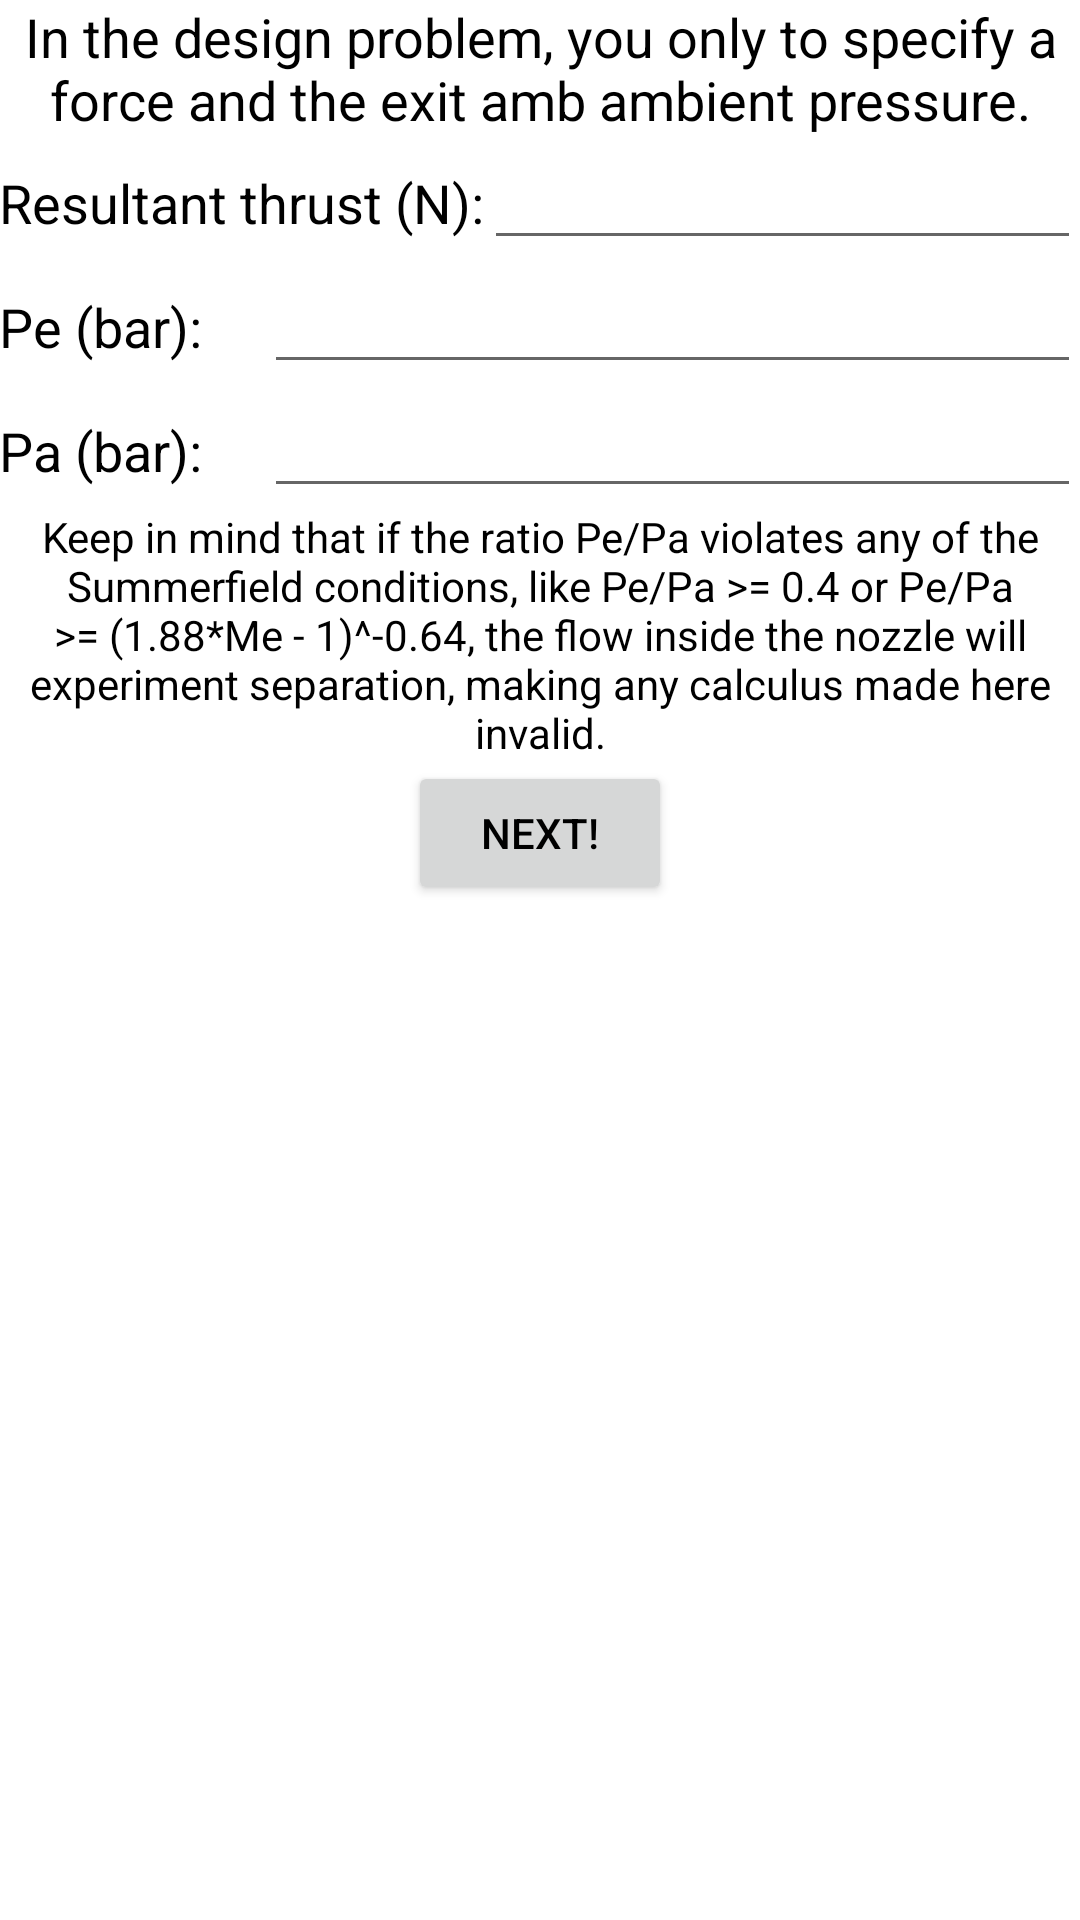

Here is an Android app screen rendered from its layout file. Give the layout XML and the strings, colors and styles it references.
<!-- AndroidManifest.xml: application theme AppTheme -->
<!-- res/layout/activity_design.xml -->
<LinearLayout xmlns:android="http://schemas.android.com/apk/res/android"
    xmlns:tools="http://schemas.android.com/tools" android:layout_width="match_parent"
    android:layout_height="match_parent" android:paddingLeft="@dimen/activity_horizontal_margin"
    android:paddingRight="@dimen/activity_horizontal_margin"
    android:paddingTop="@dimen/activity_vertical_margin"
    android:paddingBottom="@dimen/activity_vertical_margin"
    tools:context="com.antoni.freenozzle.DesignActivity"
    android:background="#ffffffff"
    android:orientation="vertical">

    <TextView
        android:layout_width="match_parent"
        android:layout_height="wrap_content"
        android:textAppearance="?android:attr/textAppearanceMedium"
        android:text="@string/design_intro"
        android:id="@+id/textView16"
        android:gravity="center"
        android:textAlignment="center" />

    <LinearLayout
        android:orientation="horizontal"
        android:layout_width="fill_parent"
        android:layout_height="wrap_content">

        <TextView
            android:layout_width="wrap_content"
            android:layout_height="wrap_content"
            android:textAppearance="?android:attr/textAppearanceMedium"
            android:text="@string/F"
            android:id="@+id/textView17" />

        <EditText
            android:layout_width="fill_parent"
            android:layout_height="wrap_content"
            android:inputType="numberDecimal"
            android:ems="10"
            android:id="@+id/editText8" />
    </LinearLayout>

    <LinearLayout
        android:orientation="horizontal"
        android:layout_width="fill_parent"
        android:layout_height="wrap_content">

        <TextView
            android:layout_width="wrap_content"
            android:layout_height="wrap_content"
            android:textAppearance="?android:attr/textAppearanceMedium"
            android:text="@string/Pe"
            android:id="@+id/textView18"
            android:layout_weight="1" />

        <EditText
            android:layout_width="wrap_content"
            android:layout_height="wrap_content"
            android:inputType="numberDecimal"
            android:ems="10"
            android:id="@+id/editText9"
            android:layout_weight="3" />
    </LinearLayout>

    <LinearLayout
        android:orientation="horizontal"
        android:layout_width="fill_parent"
        android:layout_height="wrap_content">

        <TextView
            android:layout_width="wrap_content"
            android:layout_height="wrap_content"
            android:textAppearance="?android:attr/textAppearanceMedium"
            android:text="@string/Pa"
            android:id="@+id/textView19"
            android:layout_weight="1" />

        <EditText
            android:layout_width="wrap_content"
            android:layout_height="wrap_content"
            android:inputType="numberDecimal"
            android:ems="10"
            android:id="@+id/editText10"
            android:layout_weight="3" />
    </LinearLayout>

    <TextView
        android:layout_width="wrap_content"
        android:layout_height="wrap_content"
        android:text="@string/summerfield_info"
        android:id="@+id/textView26"
        android:layout_gravity="center_horizontal"
        android:textAlignment="center"
        android:gravity="center" />

    <Button
        android:layout_width="wrap_content"
        android:layout_height="wrap_content"
        android:text="@string/next"
        android:id="@+id/button3"
        android:layout_gravity="center_horizontal" />
</LinearLayout>
<!-- resources referenced by this layout -->
<resources>
  <string name="F">Resultant thrust (N):</string>
  <string name="Pa">Pa (bar):</string>
  <string name="Pe">Pe (bar):</string>
  <string name="design_intro">In the design problem, you only to specify a force and the exit amb ambient pressure.</string>
  <string name="next">NEXT!</string>
  <string name="summerfield_info">Keep in mind that if the ratio Pe/Pa violates any of the Summerfield conditions, like Pe/Pa &gt;= 0.4 or Pe/Pa &gt;= (1.88*Me - 1)^-0.64, the flow inside the nozzle will experiment separation, making any calculus made here invalid.</string>
  <style name="AppTheme" parent="Theme.AppCompat.Light">
          
          <item name="colorPrimary">#2196f3</item>
          
          <item name="colorPrimaryDark">#1976d2</item>
          
          <item name="colorAccent">#90caf9</item>
          <item name="actionBarStyle">@style/AppTheme.ActionBar</item>
          <item name="android:textColor">#000000</item>
      </style>
  <style name="AppTheme.ActionBar" parent="@style/Widget.AppCompat.Light.ActionBar.Solid">
          <item name="titleTextStyle">@style/AppTheme.ActionBar.Text</item>
          <item name="actionButtonStyle">@style/AppTheme.ActionBar.ActionButton</item>
      </style>
  <style name="AppTheme.ActionBar.Text" parent="@style/TextAppearance.AppCompat.Widget.ActionBar.Title">
          <item name="android:textColor">#ffffff</item>
      </style>
  <style name="AppTheme.ActionBar.ActionButton" parent="@style/Widget.AppCompat.ActionButton">
          <item name="android:textColor">#ffffff</item>
          <item name="android:color">#ffffff</item>
      </style>
</resources>
